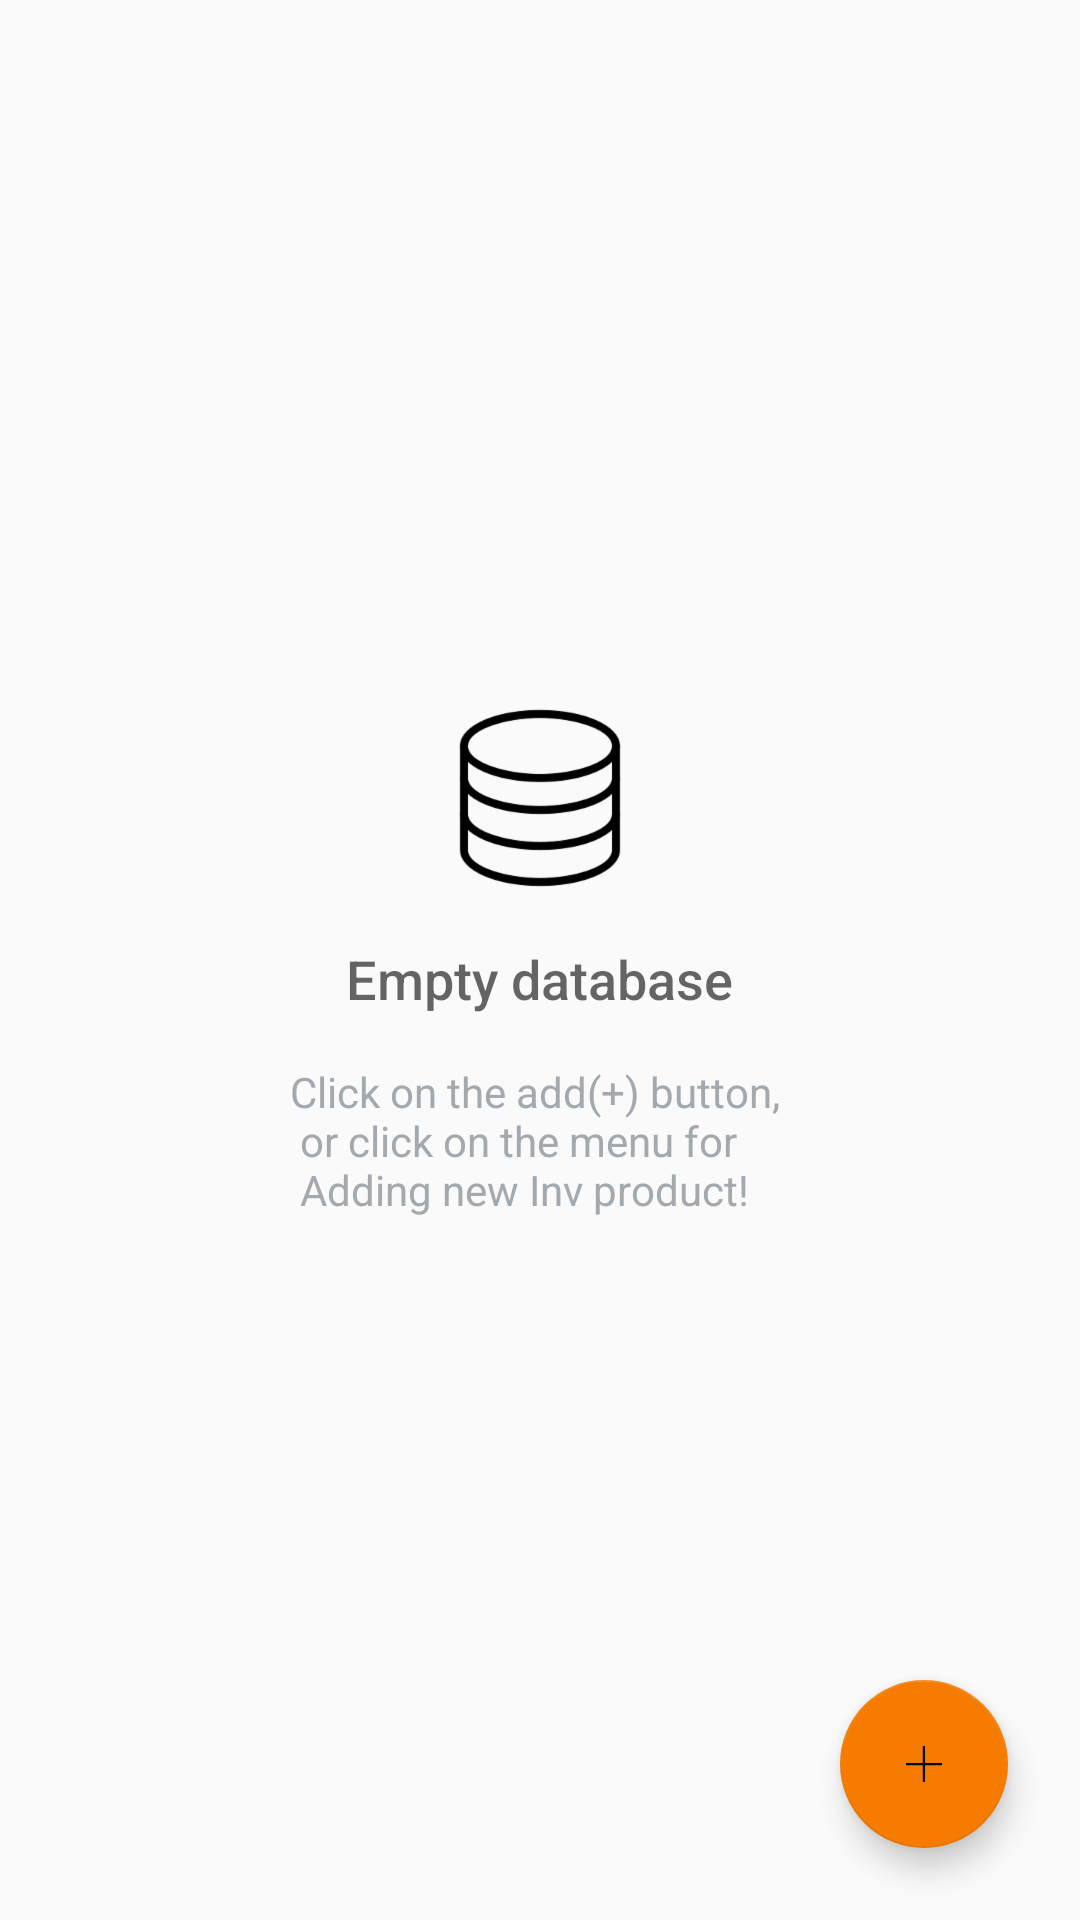

Produce the Android XML layout that renders to this screen, including the resource entries it uses.
<!-- AndroidManifest.xml: application theme AppTheme -->
<!-- res/layout/activity_main.xml -->
<?xml version="1.0" encoding="utf-8"?>
<RelativeLayout xmlns:android="http://schemas.android.com/apk/res/android"
    xmlns:tools="http://schemas.android.com/tools"
    android:layout_width="match_parent"
    android:layout_height="match_parent"
    tools:context=".MainActivity">

    <ListView
        android:id="@+id/list"
        android:layout_width="match_parent"
        android:layout_height="match_parent" />

    
    <RelativeLayout
        android:id="@+id/empty_view"
        android:layout_width="wrap_content"
        android:layout_height="wrap_content"
        android:layout_centerInParent="true">

        <ImageView
            android:id="@+id/empty_database"
            android:src="@drawable/empty_database_image"
            style="@style/list_item_image" />

        <TextView
            android:id="@+id/empty_title_text"
            style="@style/empty_title_style"
            android:text="@string/empty_database" />

        <TextView
            android:id="@+id/empty_subtitle_text"
            style="@style/empty_subtitle_style"
            android:text="@string/add_new_entry" />

    </RelativeLayout>

    <android.support.design.widget.FloatingActionButton
        android:id="@+id/fab"
        android:src="@drawable/add"
        style="@style/fab_style" />

</RelativeLayout>
<!-- resources referenced by this layout -->
<resources>
  <!-- drawable add: png bitmap (drawable-hdpi, 376 bytes) -->
  <!-- drawable empty_database_image: png bitmap (drawable-hdpi, 2973 bytes) -->
  <string name="add_new_entry"> Click on the add(+) button,
          \n or click on the menu for \n Adding new Inv product!</string>
  <string name="empty_database">Empty database </string>
  <style name="empty_subtitle_style">
          <item name="android:layout_width">wrap_content</item>
          <item name="android:layout_height">wrap_content</item>
          <item name="android:layout_below">@+id/empty_title_text</item>
          <item name="android:layout_centerHorizontal">true</item>
          <item name="android:fontFamily">sans-serif</item>
          <item name="android:paddingTop">@dimen/padding</item>
          <item name="android:textAppearance">?android:textAppearanceSmall</item>
          <item name="android:textColor">#A2AAB0</item>
      </style>
  <style name="empty_title_style">
          <item name="android:layout_width">wrap_content</item>
          <item name="android:layout_height">wrap_content</item>
          <item name="android:layout_below">@+id/empty_database</item>
          <item name="android:layout_centerHorizontal">true</item>
          <item name="android:fontFamily">sans-serif-medium</item>
          <item name="android:paddingTop">16dp</item>
          <item name="android:textAppearance">?android:textAppearanceMedium</item>
      </style>
  <style name="fab_style">
          <item name="android:layout_width">wrap_content</item>
          <item name="android:layout_height">wrap_content</item>
          <item name="android:layout_alignParentBottom">true</item>
          <item name="android:layout_alignParentEnd">true</item>
          <item name="android:layout_margin">@dimen/fab_margin</item>
      </style>
  <style name="list_item_image">
          <item name="android:layout_width">wrap_content</item>
          <item name="android:layout_height">wrap_content</item>
          <item name="android:layout_alignParentTop">true</item>
          <item name="android:layout_centerHorizontal">true</item>
      </style>
  <style name="AppTheme" parent="Theme.AppCompat.Light.DarkActionBar">
          
          <item name="colorPrimary">@color/colorPrimary</item>
          <item name="colorPrimaryDark">@color/colorPrimaryDark</item>
          <item name="colorAccent">@color/colorAccent</item>
      </style>
  <dimen name="padding">16dp</dimen>
  <dimen name="fab_margin">24dp</dimen>
  <color name="colorPrimary">#FF9800</color>
  <color name="colorPrimaryDark">#F57C00</color>
  <color name="colorAccent">#F57C00</color>
</resources>
